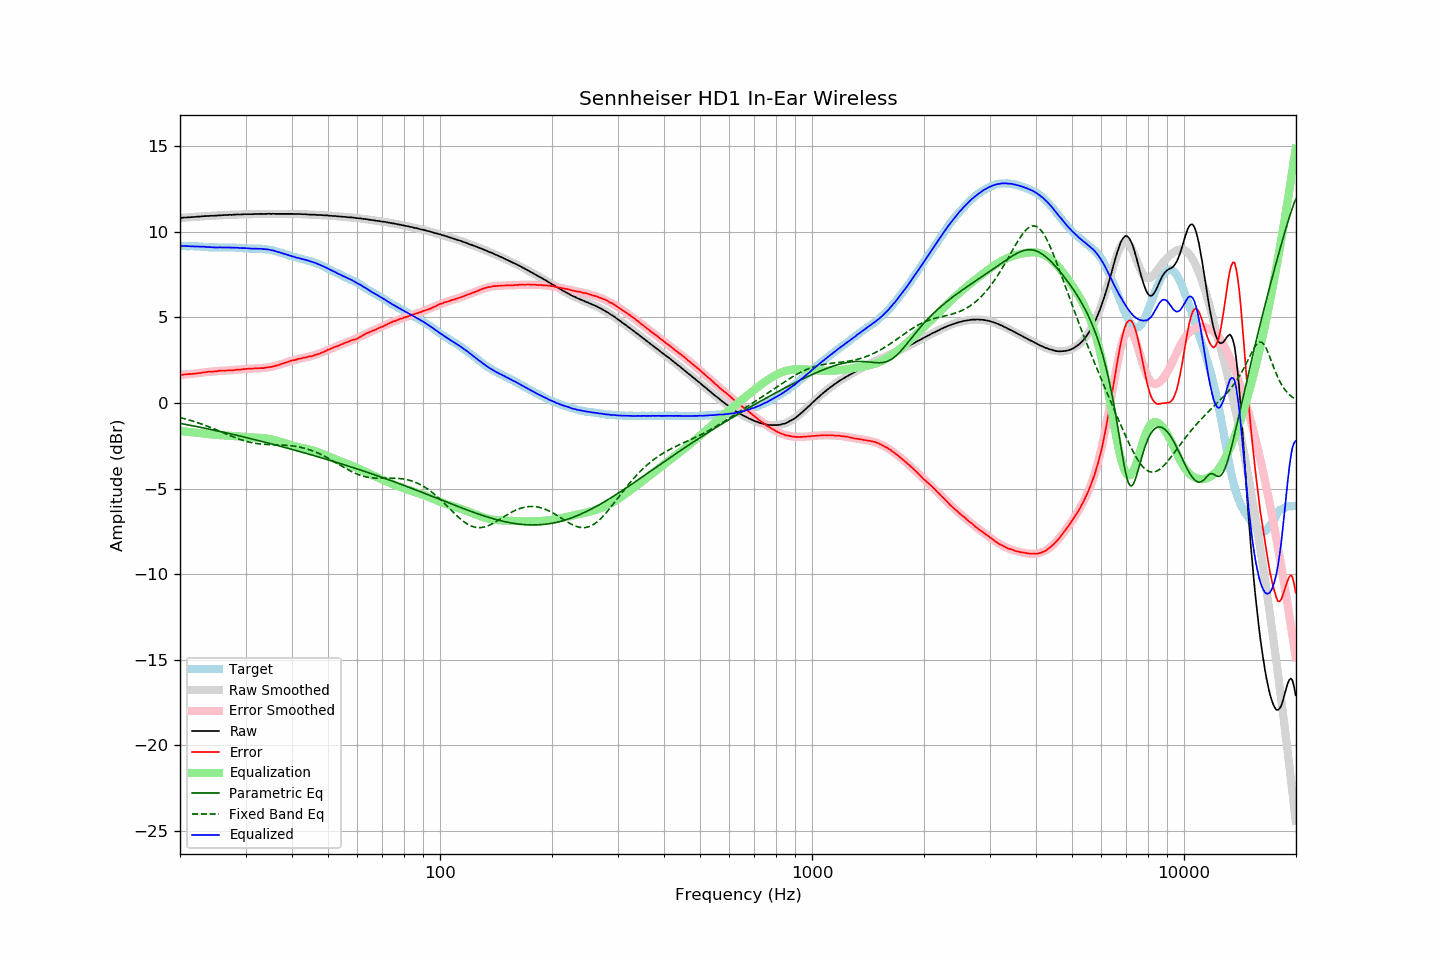

The data file committed next to this chart (first rows):
frequency, raw, error, smoothed, error_smoothed, equalization, parametric_eq, fixed_band_eq, equalized_raw, equalized_smoothed, target
20.00, 10.82, 1.64, 10.82, 1.64, -1.64, -1.19, -0.85, 9.18, 9.18, 9.18
20.20, 10.83, 1.65, 10.83, 1.65, -1.65, -1.21, -0.87, 9.18, 9.18, 9.18
20.40, 10.84, 1.66, 10.83, 1.66, -1.66, -1.23, -0.90, 9.18, 9.18, 9.18
20.61, 10.85, 1.67, 10.84, 1.67, -1.67, -1.24, -0.92, 9.18, 9.18, 9.18
20.81, 10.85, 1.68, 10.85, 1.68, -1.68, -1.26, -0.95, 9.17, 9.17, 9.17
21.02, 10.86, 1.69, 10.86, 1.69, -1.69, -1.28, -0.97, 9.17, 9.17, 9.17
21.23, 10.86, 1.69, 10.86, 1.69, -1.69, -1.30, -1.00, 9.16, 9.17, 9.17
21.44, 10.87, 1.69, 10.87, 1.70, -1.70, -1.31, -1.03, 9.16, 9.17, 9.18
21.66, 10.88, 1.71, 10.88, 1.71, -1.71, -1.33, -1.06, 9.16, 9.16, 9.17
21.87, 10.88, 1.71, 10.88, 1.72, -1.72, -1.35, -1.09, 9.15, 9.16, 9.17
22.09, 10.89, 1.73, 10.89, 1.73, -1.73, -1.37, -1.12, 9.15, 9.16, 9.16
22.31, 10.90, 1.74, 10.90, 1.74, -1.74, -1.39, -1.15, 9.15, 9.15, 9.16
22.54, 10.90, 1.75, 10.90, 1.76, -1.76, -1.41, -1.18, 9.14, 9.15, 9.15
22.76, 10.91, 1.76, 10.91, 1.77, -1.77, -1.43, -1.21, 9.14, 9.14, 9.15
22.99, 10.92, 1.78, 10.91, 1.78, -1.78, -1.45, -1.25, 9.14, 9.14, 9.14
23.22, 10.93, 1.80, 10.92, 1.79, -1.79, -1.46, -1.28, 9.14, 9.13, 9.13
23.45, 10.93, 1.80, 10.93, 1.80, -1.80, -1.48, -1.32, 9.13, 9.13, 9.13
23.69, 10.94, 1.82, 10.93, 1.81, -1.81, -1.50, -1.35, 9.12, 9.12, 9.12
23.92, 10.94, 1.83, 10.94, 1.82, -1.82, -1.52, -1.39, 9.11, 9.11, 9.11
24.16, 10.95, 1.84, 10.94, 1.83, -1.83, -1.54, -1.43, 9.11, 9.11, 9.11
24.40, 10.95, 1.84, 10.95, 1.84, -1.84, -1.56, -1.46, 9.11, 9.11, 9.11
24.65, 10.95, 1.84, 10.95, 1.85, -1.85, -1.58, -1.50, 9.10, 9.10, 9.11
24.89, 10.96, 1.85, 10.96, 1.86, -1.86, -1.60, -1.54, 9.10, 9.10, 9.11
25.14, 10.96, 1.86, 10.96, 1.87, -1.87, -1.62, -1.58, 9.09, 9.10, 9.10
25.39, 10.97, 1.88, 10.97, 1.87, -1.87, -1.64, -1.62, 9.09, 9.10, 9.09
25.65, 10.98, 1.89, 10.97, 1.88, -1.88, -1.67, -1.66, 9.10, 9.10, 9.09
25.91, 10.98, 1.89, 10.98, 1.88, -1.88, -1.69, -1.70, 9.09, 9.09, 9.09
26.16, 10.99, 1.89, 10.98, 1.89, -1.89, -1.71, -1.74, 9.10, 9.09, 9.10
26.43, 10.99, 1.89, 10.99, 1.90, -1.90, -1.73, -1.78, 9.09, 9.09, 9.10
26.69, 11.00, 1.90, 10.99, 1.90, -1.90, -1.75, -1.82, 9.10, 9.09, 9.10
26.96, 11.00, 1.91, 11.00, 1.91, -1.91, -1.77, -1.86, 9.09, 9.09, 9.09
27.23, 11.01, 1.92, 11.00, 1.91, -1.91, -1.79, -1.90, 9.09, 9.09, 9.09
27.50, 11.00, 1.91, 11.01, 1.92, -1.92, -1.81, -1.94, 9.08, 9.09, 9.09
27.77, 11.01, 1.91, 11.01, 1.93, -1.93, -1.84, -1.98, 9.08, 9.09, 9.10
28.05, 11.02, 1.93, 11.02, 1.93, -1.93, -1.86, -2.01, 9.08, 9.08, 9.09
28.33, 11.02, 1.94, 11.02, 1.94, -1.94, -1.88, -2.05, 9.08, 9.08, 9.08
28.62, 11.03, 1.96, 11.02, 1.95, -1.95, -1.90, -2.08, 9.08, 9.07, 9.07
28.90, 11.02, 1.94, 11.02, 1.96, -1.96, -1.92, -2.12, 9.06, 9.07, 9.08
29.19, 11.03, 1.96, 11.03, 1.96, -1.96, -1.95, -2.15, 9.06, 9.06, 9.07
29.48, 11.03, 1.97, 11.03, 1.97, -1.97, -1.97, -2.18, 9.06, 9.06, 9.06
29.78, 11.04, 1.99, 11.03, 1.98, -1.98, -1.99, -2.21, 9.06, 9.05, 9.05
30.08, 11.04, 1.99, 11.03, 1.99, -1.99, -2.01, -2.24, 9.05, 9.05, 9.05
30.38, 11.04, 2.00, 11.04, 1.99, -1.99, -2.04, -2.26, 9.04, 9.04, 9.04
30.68, 11.04, 2.01, 11.04, 2.00, -2.00, -2.06, -2.28, 9.04, 9.04, 9.03
30.99, 11.04, 2.01, 11.04, 2.01, -2.01, -2.08, -2.31, 9.03, 9.03, 9.03
31.30, 11.04, 2.01, 11.04, 2.01, -2.01, -2.11, -2.33, 9.03, 9.03, 9.03
31.61, 11.05, 2.02, 11.05, 2.02, -2.02, -2.13, -2.34, 9.03, 9.03, 9.03
31.93, 11.05, 2.03, 11.05, 2.02, -2.02, -2.15, -2.36, 9.03, 9.03, 9.02
32.24, 11.05, 2.02, 11.05, 2.03, -2.03, -2.18, -2.37, 9.02, 9.02, 9.03
32.57, 11.05, 2.03, 11.05, 2.03, -2.03, -2.20, -2.39, 9.02, 9.02, 9.02
32.89, 11.06, 2.04, 11.05, 2.04, -2.04, -2.22, -2.40, 9.02, 9.02, 9.02
33.22, 11.06, 2.04, 11.05, 2.04, -2.04, -2.25, -2.41, 9.01, 9.01, 9.02
33.55, 11.05, 2.04, 11.06, 2.05, -2.05, -2.27, -2.41, 9.00, 9.00, 9.01
33.89, 11.06, 2.06, 11.06, 2.06, -2.06, -2.30, -2.42, 9.00, 8.99, 9.00
34.23, 11.06, 2.08, 11.06, 2.07, -2.07, -2.32, -2.43, 8.98, 8.98, 8.98
34.57, 11.07, 2.09, 11.06, 2.09, -2.09, -2.34, -2.43, 8.98, 8.97, 8.98
34.92, 11.06, 2.10, 11.06, 2.11, -2.11, -2.37, -2.43, 8.95, 8.95, 8.96
35.27, 11.06, 2.11, 11.06, 2.12, -2.12, -2.39, -2.44, 8.93, 8.93, 8.95
35.62, 11.07, 2.15, 11.06, 2.15, -2.15, -2.42, -2.44, 8.92, 8.91, 8.92
35.97, 11.06, 2.16, 11.06, 2.17, -2.17, -2.44, -2.44, 8.89, 8.89, 8.90
... 635 more rows
